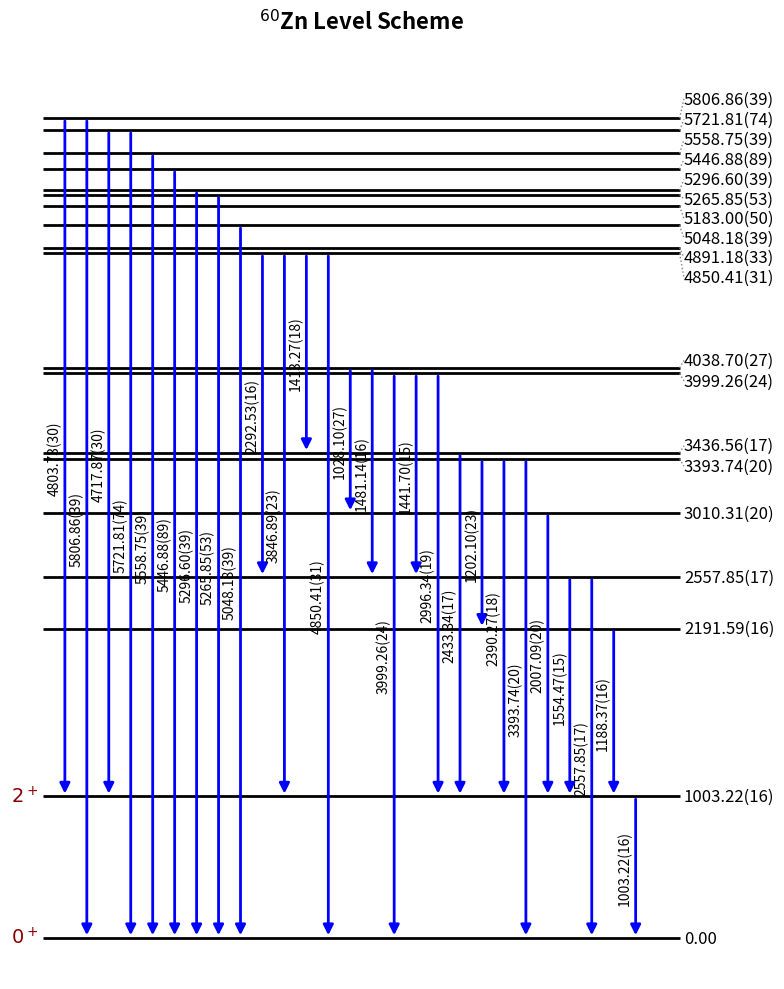

The script that saved this image:
import matplotlib.pyplot as plt

def draw_level_scheme(levels, transitions, title="Nuclear Level Scheme"):
    """
    Draws a nuclear level scheme using Matplotlib with anti-overlap label spacing.
    
    Parameters:
    levels (dict): Dictionary of {energy: 'Jpi'} or {energy: ('Jpi', error)}
    transitions (list): List of dicts [{'Ei': float, 'Ef': float, 'I': float (optional), 'E': float (optional), 'dE': float (optional)}]
    """
    fig, ax = plt.subplots(figsize=(8, 10))
    
    # 1. Setup Spacing and Dimensions
    n_transitions = len(transitions)
    x_start = 0
    x_end = max(4, n_transitions + 2)  # Width depends on number of arrows
    
    # Extract max intensity for normalizing arrow widths
    valid_intensities = [t['I'] for t in transitions if 'I' in t and t['I'] is not None]
    max_intensity = max(valid_intensities) if valid_intensities else 1.0

    # 2. Anti-Overlap Label Algorithm
    # Iteratively push labels apart if they are closer than min_spacing
    energies = sorted(levels.keys())
    label_y = {e: e for e in energies}
    max_e = max(energies) if energies else 1
    
    # Define minimum vertical distance between labels (e.g., 2.5% of total plot height)
    min_spacing = max_e * 0.025 

    for _ in range(20):  # 20 iterations to let the positions "relax"
        for i in range(len(energies) - 1):
            e1, e2 = energies[i], energies[i+1]
            y1, y2 = label_y[e1], label_y[e2]
            
            if y2 - y1 < min_spacing:
                shift = (min_spacing - (y2 - y1)) / 2.0
                label_y[e1] -= shift
                label_y[e2] += shift

    # 3. Draw Energy Levels and Labels
    for energy, val in levels.items():
        if isinstance(val, (tuple, list)):
            jpi = val[0]
            err = val[1]
        elif isinstance(val, dict):
            jpi = val.get('jpi', '')
            err = val.get('err', None)
        else:
            jpi = val
            err = None
            
        y_pos = label_y[energy] # The newly calculated, non-overlapping Y position
        
        # Draw the horizontal energy line at its TRUE mathematical position
        ax.hlines(y=energy, xmin=x_start, xmax=x_end, color='black', linewidth=2)
        
        # Is the label shifted significantly? (Tolerance of 0.1% to draw leader lines)
        is_shifted = abs(y_pos - energy) > (max_e * 0.001)

        # Label the Spin-Parity (Jpi) ONLY if it contains text
        if jpi:
            ax.text(x_start - 0.2, y_pos, f"${jpi}$", 
                    va='center', ha='right', fontsize=14, color='darkred')
            # Draw dotted leader line from text to true level
            if is_shifted:
                ax.plot([x_start - 0.2, x_start], [y_pos, energy], color='gray', lw=1, ls=':')
        
        # Label the Energy on the right
        if err is not None:
            err_nndc = int(round(err * 100))
            energy_text = f"{energy:.2f}({err_nndc})"
        else:
            energy_text = f"{energy:.2f}"
            
        ax.text(x_end + 0.2, y_pos, energy_text, 
                va='center', ha='left', fontsize=12)
        # Draw dotted leader line from level to text
        if is_shifted:
            ax.plot([x_end, x_end + 0.2], [energy, y_pos], color='gray', lw=1, ls=':')

    # 4. Draw Transitions (Gamma Rays)
    transitions_sorted = sorted(transitions, key=lambda x: x['Ei'], reverse=True)
    
    for i, trans in enumerate(transitions_sorted):
        ei = trans['Ei']
        ef = trans['Ef']
        intensity = trans.get('I', None)
        
        e_gamma = trans.get('E', ei - ef)
        e_err = trans.get('dE', None)
        
        x_pos = x_start + 1 + i 
        
        # Calculate arrow thickness
        if intensity is not None and max_intensity > 0:
            arrow_width = max(1.0, (intensity / max_intensity) * 6.0)
        else:
            arrow_width = 2.0
            
        ax.annotate('', 
                    xy=(x_pos, ef), xycoords='data',      
                    xytext=(x_pos, ei), textcoords='data', 
                    arrowprops=dict(arrowstyle="-|>", color='blue', lw=arrow_width, mutation_scale=15))
        
        if e_err is not None:
            err_nndc = int(round(e_err * 100))
            gamma_text = f"{e_gamma:.2f}({err_nndc})"
        else:
            gamma_text = f"{e_gamma:.2f}"
            
        ax.text(x_pos - 0.15, (ei + ef) / 2.0, gamma_text, 
                rotation=90, va='center', ha='right', fontsize=10)
        
        if intensity is not None:
            ax.text(x_pos, ei + (max_e * 0.02), f"{intensity}", 
                    va='bottom', ha='center', fontsize=9, color='gray')

    # 5. Final Formatting
    ax.set_title(title, fontsize=16, fontweight='bold', pad=20)
    ax.axis('off') 
    
    # Auto-scale the y-axis using the pushed label coordinates so text isn't cut off
    max_label_y = max(label_y.values())
    ax.set_ylim(-max_e * 0.05, max_label_y * 1.05)
    ax.set_xlim(x_start - 1.5, x_end + 1.5)
    
    plt.tight_layout()
    #plt.savefig(f"{title.replace(' ', '_').replace('$', '').replace('^', '')}.pdf", format='pdf', bbox_inches='tight')
    #plt.close()
    plt.show()

# ==========================================
# Example Usage 
# ==========================================
if __name__ == "__main__":
    # Define energy levels in keV and their Jpi assignments
    my_levels = {
        0.0: "0^+",
        1003.22: ('2^+', 0.16),
        2191.59: ('', 0.16),
        2557.85: ('', 0.17),
        3010.31: ('', 0.20),
        3393.74: ('', 0.20),
        3436.56: ('', 0.17),
        3999.26: ('', 0.24),
        4038.70: ('', 0.27),
        4850.41: ('', 0.31),
        4891.18: ('', 0.33),
        5183.00: ('', 0.50),
        5721.81: ('', 0.74),
        5806.86: ('', 0.39),
        5048.18: ('', 0.39),
        5265.85: ('', 0.53),
        5296.60: ('', 0.39),
        5446.88: ('', 0.89),
        5558.75: ('', 0.39)
    }

    # Define gamma transitions
    my_transitions = [
        {'Ei': 1003.22, 'Ef': 0.0, 'E': 1003.22, 'dE': 0.16},
        {'Ei': 2191.59, 'Ef': 1003.22, 'E': 1188.37, 'dE': 0.16},
        {'Ei': 3393.74, 'Ef': 2191.59, 'E': 1202.10, 'dE': 0.23},
        {'Ei': 3393.74, 'Ef': 1003.22, 'E': 2390.27, 'dE': 0.18},
        {'Ei': 3393.74, 'Ef': 0.0, 'E': 3393.74, 'dE': 0.20},
        {'Ei': 5721.81, 'Ef': 1003.22, 'E': 4717.87, 'dE': 0.30},
        {'Ei': 5721.81, 'Ef': 0.0, 'E': 5721.81, 'dE': 0.74},
        {'Ei': 4038.70, 'Ef': 3010.31, 'E': 1028.10, 'dE': 0.27},
        {'Ei': 3010.31, 'Ef': 1003.22, 'E': 2007.09, 'dE': 0.20},
        {'Ei': 4038.70, 'Ef': 2557.85, 'E': 1481.14, 'dE': 0.16},
        {'Ei': 2557.85, 'Ef': 1003.22, 'E': 1554.47, 'dE': 0.15},
        {'Ei': 2557.85, 'Ef': 0.0, 'E': 2557.85, 'dE': 0.17},
        {'Ei': 3999.26, 'Ef': 0.0, 'E': 3999.26, 'dE': 0.24},
        {'Ei': 3999.26, 'Ef': 2557.85, 'E': 1441.70, 'dE': 0.15},
        {'Ei': 3999.26, 'Ef': 1003.22, 'E': 2996.34, 'dE': 0.19},
        {'Ei': 4850.41, 'Ef': 2557.85, 'E': 2292.53, 'dE': 0.16},
        {'Ei': 4850.41, 'Ef': 1003.22, 'E': 3846.89, 'dE': 0.23},
        {'Ei': 4850.41, 'Ef': 3436.56, 'E': 1413.27, 'dE': 0.18},
        {'Ei': 3436.56, 'Ef': 1003.22, 'E': 2433.34, 'dE': 0.17},
        {'Ei': 4850.41, 'Ef': 0.0, 'E': 4850.41, 'dE': 0.31},
        {'Ei': 5806.86, 'Ef': 1003.22, 'E': 4803.73, 'dE': 0.30},
        {'Ei': 5806.86, 'Ef': 0.0, 'E': 5806.86, 'dE': 0.39},
        {'Ei': 5048.18, 'Ef': 0.0, 'E': 5048.18, 'dE': 0.39},
        {'Ei': 5296.60, 'Ef': 0.0, 'E': 5296.60, 'dE': 0.39},
        {'Ei': 5265.85, 'Ef': 0.0, 'E': 5265.85, 'dE': 0.53},
        {'Ei': 5446.88, 'Ef': 0.0, 'E': 5446.88, 'dE': 0.89},
        {'Ei': 5558.75, 'Ef': 0.0, 'E': 5558.75, 'dE': 0.39}
    ]

    draw_level_scheme(my_levels, my_transitions, title="$^{60}$Zn Level Scheme")
